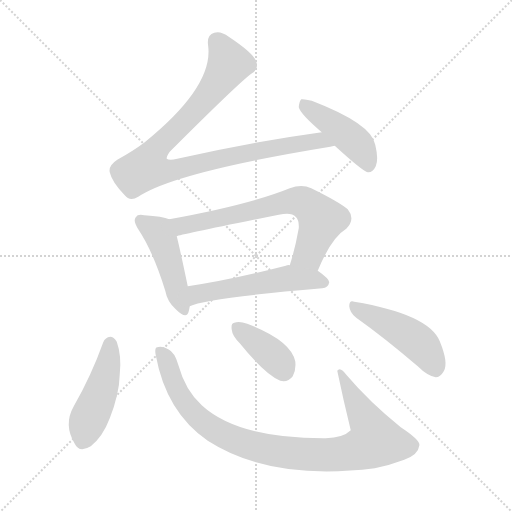
t = 0.00 s
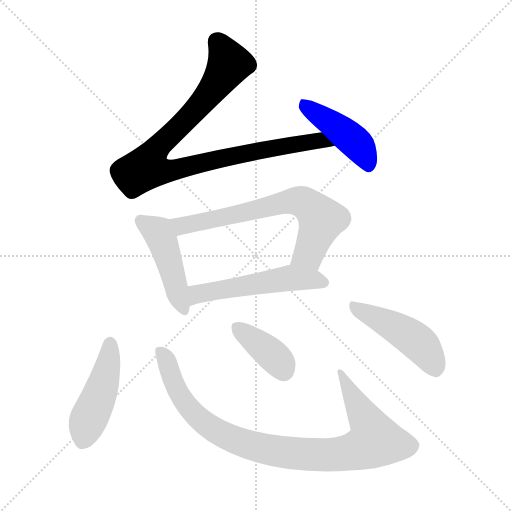
t = 1.39 s
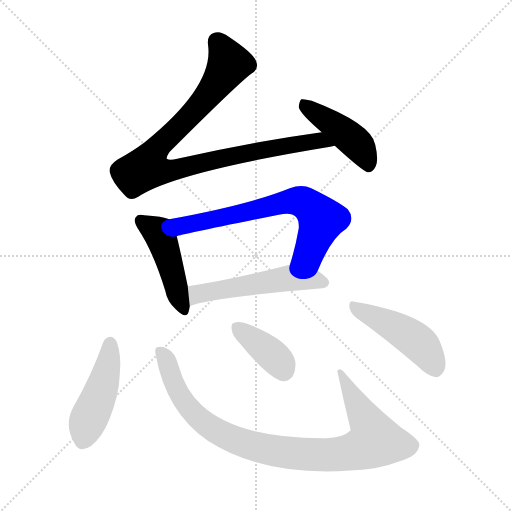
t = 2.79 s
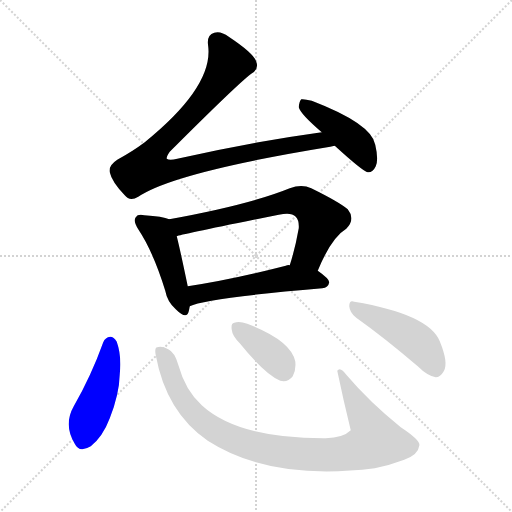
t = 4.18 s
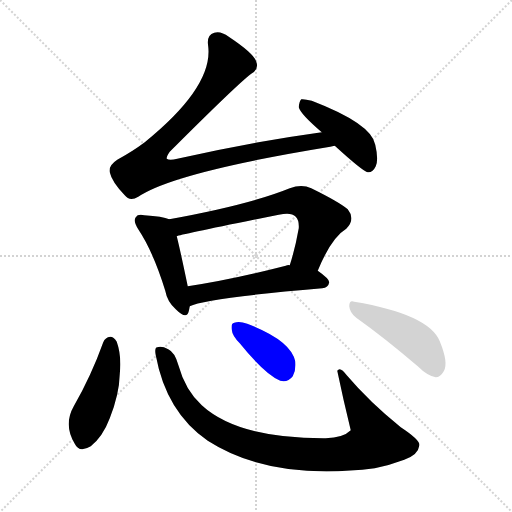
t = 5.58 s
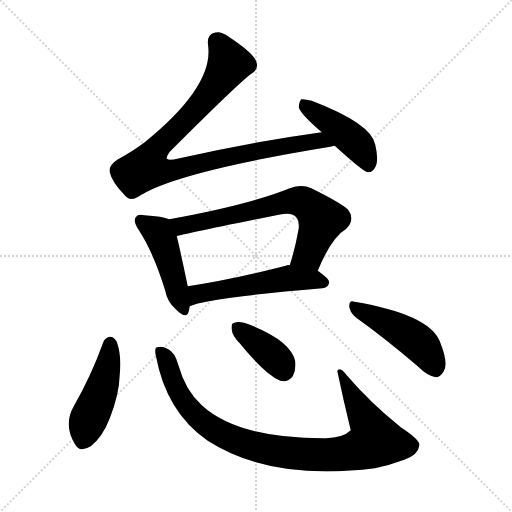
t = 6.97 s

The animated SVG that drew these frames (rendered in a browser with its animation timeline set to each time). Animation: 9 CSS @keyframes rules; one cycle of 6.97 s.

<svg version="1.1" viewBox="0 0 1024 1024" xmlns="http://www.w3.org/2000/svg">
  <g stroke="lightgray" stroke-dasharray="1,1" stroke-width="1" transform="scale(4, 4)">
    <line x1="0" y1="0" x2="256" y2="256"></line>
    <line x1="256" y1="0" x2="0" y2="256"></line>
    <line x1="128" y1="0" x2="128" y2="256"></line>
    <line x1="0" y1="128" x2="256" y2="128"></line>
  </g>
<g transform="scale(1, -1) translate(0, -900)">
   <style type="text/css">
    @keyframes keyframes0 {
      from {
       stroke: blue;
       stroke-dashoffset: 951;
       stroke-width: 128;
       }
       76% {
       animation-timing-function: step-end;
       stroke: blue;
       stroke-dashoffset: 0;
       stroke-width: 128;
       }
       to {
       stroke: black;
       stroke-width: 1024;
       }
       }
       #make-me-a-hanzi-animation-0 {
         animation: keyframes0 1.023926s both;
         animation-delay: 0.000000s;
         animation-timing-function: linear;
       }
    @keyframes keyframes1 {
      from {
       stroke: blue;
       stroke-dashoffset: 443;
       stroke-width: 128;
       }
       59% {
       animation-timing-function: step-end;
       stroke: blue;
       stroke-dashoffset: 0;
       stroke-width: 128;
       }
       to {
       stroke: black;
       stroke-width: 1024;
       }
       }
       #make-me-a-hanzi-animation-1 {
         animation: keyframes1 0.610514s both;
         animation-delay: 1.023926s;
         animation-timing-function: linear;
       }
    @keyframes keyframes2 {
      from {
       stroke: blue;
       stroke-dashoffset: 458;
       stroke-width: 128;
       }
       60% {
       animation-timing-function: step-end;
       stroke: blue;
       stroke-dashoffset: 0;
       stroke-width: 128;
       }
       to {
       stroke: black;
       stroke-width: 1024;
       }
       }
       #make-me-a-hanzi-animation-2 {
         animation: keyframes2 0.622721s both;
         animation-delay: 1.634440s;
         animation-timing-function: linear;
       }
    @keyframes keyframes3 {
      from {
       stroke: blue;
       stroke-dashoffset: 680;
       stroke-width: 128;
       }
       69% {
       animation-timing-function: step-end;
       stroke: blue;
       stroke-dashoffset: 0;
       stroke-width: 128;
       }
       to {
       stroke: black;
       stroke-width: 1024;
       }
       }
       #make-me-a-hanzi-animation-3 {
         animation: keyframes3 0.803385s both;
         animation-delay: 2.257161s;
         animation-timing-function: linear;
       }
    @keyframes keyframes4 {
      from {
       stroke: blue;
       stroke-dashoffset: 537;
       stroke-width: 128;
       }
       64% {
       animation-timing-function: step-end;
       stroke: blue;
       stroke-dashoffset: 0;
       stroke-width: 128;
       }
       to {
       stroke: black;
       stroke-width: 1024;
       }
       }
       #make-me-a-hanzi-animation-4 {
         animation: keyframes4 0.687012s both;
         animation-delay: 3.060547s;
         animation-timing-function: linear;
       }
    @keyframes keyframes5 {
      from {
       stroke: blue;
       stroke-dashoffset: 462;
       stroke-width: 128;
       }
       60% {
       animation-timing-function: step-end;
       stroke: blue;
       stroke-dashoffset: 0;
       stroke-width: 128;
       }
       to {
       stroke: black;
       stroke-width: 1024;
       }
       }
       #make-me-a-hanzi-animation-5 {
         animation: keyframes5 0.625977s both;
         animation-delay: 3.747559s;
         animation-timing-function: linear;
       }
    @keyframes keyframes6 {
      from {
       stroke: blue;
       stroke-dashoffset: 938;
       stroke-width: 128;
       }
       75% {
       animation-timing-function: step-end;
       stroke: blue;
       stroke-dashoffset: 0;
       stroke-width: 128;
       }
       to {
       stroke: black;
       stroke-width: 1024;
       }
       }
       #make-me-a-hanzi-animation-6 {
         animation: keyframes6 1.013346s both;
         animation-delay: 4.373535s;
         animation-timing-function: linear;
       }
    @keyframes keyframes7 {
      from {
       stroke: blue;
       stroke-dashoffset: 382;
       stroke-width: 128;
       }
       55% {
       animation-timing-function: step-end;
       stroke: blue;
       stroke-dashoffset: 0;
       stroke-width: 128;
       }
       to {
       stroke: black;
       stroke-width: 1024;
       }
       }
       #make-me-a-hanzi-animation-7 {
         animation: keyframes7 0.560872s both;
         animation-delay: 5.386882s;
         animation-timing-function: linear;
       }
    @keyframes keyframes8 {
      from {
       stroke: blue;
       stroke-dashoffset: 464;
       stroke-width: 128;
       }
       60% {
       animation-timing-function: step-end;
       stroke: blue;
       stroke-dashoffset: 0;
       stroke-width: 128;
       }
       to {
       stroke: black;
       stroke-width: 1024;
       }
       }
       #make-me-a-hanzi-animation-8 {
         animation: keyframes8 0.627604s both;
         animation-delay: 5.947754s;
         animation-timing-function: linear;
       }
</style>
<path d="M 643.5 635.5 Q 504.5 616.5 354.5 582.5 Q 338.5 578.5 333.5 582.5 Q 332.5 586.5 339.5 596.5 Q 474.5 731.5 502.5 752.5 Q 518.5 761.5 512.5 776.5 Q 508.5 792.5 457.5 826.5 Q 441.5 838.5 428.5 834.5 Q 412.5 830.5 416.5 806.5 Q 425.5 725.5 289.5 615.5 Q 265.5 597.5 234.5 580.5 Q 216.5 568.5 219.5 555.5 Q 223.5 536.5 249.5 509.5 Q 259.5 496.5 276.5 506.5 Q 348.5 555.5 660.5 606.5 Q 664.5 607.5 669.5 608.5 C 698.5 613.5 673.5 639.5 643.5 635.5 Z" fill="lightgray"></path> 
<path d="M 669.5 608.5 Q 726.5 556.5 735.5 555.5 Q 745.5 554.5 751.5 567.5 Q 757.5 580.5 750.5 610.5 Q 743.5 652.5 623.5 698.5 Q 608.5 702.5 602.5 701.5 Q 598.5 697.5 597.5 685.5 Q 600.5 672.5 643.5 635.5 L 669.5 608.5 Z" fill="lightgray"></path> 
<path d="M 338.5 461.5 Q 325.5 467.5 288.5 469.5 Q 275.5 472.5 271.5 465.5 Q 265.5 458.5 276.5 441.5 Q 306.5 396.5 330.5 318.5 Q 334.5 296.5 351.5 281.5 Q 373.5 259.5 377.5 277.5 Q 378.5 281.5 379.5 287.5 L 375.5 327.5 Q 360.5 399.5 353.5 427.5 C 346.5 456.5 345.5 458.5 338.5 461.5 Z" fill="lightgray"></path> 
<path d="M 635.5 358.5 Q 662.5 424.5 692.5 442.5 Q 711.5 461.5 695.5 481.5 Q 677.5 496.5 622.5 523.5 Q 603.5 532.5 579.5 523.5 Q 498.5 490.5 338.5 461.5 C 308.5 456.5 324.5 420.5 353.5 427.5 Q 359.5 430.5 557.5 470.5 Q 582.5 476.5 591.5 466.5 Q 598.5 459.5 597.5 443.5 Q 590.5 403.5 579.5 369.5 C 570.5 340.5 623.5 330.5 635.5 358.5 Z" fill="lightgray"></path> 
<path d="M 379.5 287.5 Q 410.5 303.5 644.5 323.5 Q 656.5 324.5 658.5 335.5 Q 658.5 342.5 635.5 358.5 L 579.5 369.5 Q 575.5 370.5 571.5 368.5 Q 462.5 340.5 375.5 327.5 C 345.5 322.5 351.5 276.5 379.5 287.5 Z" fill="lightgray"></path> 
<path d="M 206.5 215.5 Q 182.5 148.5 147.5 87.5 Q 126.5 50.5 149.5 12.5 Q 158.5 -6.5 181.5 7.5 Q 205.5 26.5 219.5 63.5 Q 238.5 111.5 239.5 151.5 Q 243.5 188.5 233.5 216.5 Q 227.5 226.5 220.5 226.5 Q 210.5 225.5 206.5 215.5 Z" fill="lightgray"></path> 
<path d="M 311.5 189.5 Q 332.5 75.5 415.5 18.5 Q 541.5 -62.5 749.5 -36.5 Q 779.5 -30.5 808.5 -19.5 Q 836.5 -9.5 838.5 8.5 Q 842.5 18.5 801.5 45.5 Q 738.5 96.5 693.5 149.5 Q 680.5 167.5 674.5 158.5 Q 686.5 100.5 701.5 39.5 Q 686.5 24.5 651.5 23.5 Q 476.5 22.5 403.5 89.5 Q 370.5 119.5 356.5 170.5 Q 349.5 195.5 336.5 201.5 Q 323.5 208.5 314.5 205.5 Q 308.5 204.5 311.5 189.5 Z" fill="lightgray"></path> 
<path d="M 479.5 213.5 Q 530.5 150.5 560.5 138.5 Q 575.5 134.5 585.5 147.5 Q 592.5 160.5 590.5 177.5 Q 581.5 219.5 494.5 252.5 Q 478.5 258.5 468.5 254.5 Q 461.5 253.5 463.5 240.5 Q 464.5 228.5 479.5 213.5 Z" fill="lightgray"></path> 
<path d="M 712.5 264.5 Q 767.5 225.5 835.5 167.5 Q 854.5 148.5 871.5 145.5 Q 880.5 145.5 887.5 157.5 Q 897.5 173.5 879.5 217.5 Q 857.5 271.5 708.5 296.5 Q 698.5 300.5 698.5 287.5 Q 699.5 274.5 712.5 264.5 Z" fill="lightgray"></path> 
      <clipPath id="make-me-a-hanzi-clip-0">
      <path d="M 643.5 635.5 Q 504.5 616.5 354.5 582.5 Q 338.5 578.5 333.5 582.5 Q 332.5 586.5 339.5 596.5 Q 474.5 731.5 502.5 752.5 Q 518.5 761.5 512.5 776.5 Q 508.5 792.5 457.5 826.5 Q 441.5 838.5 428.5 834.5 Q 412.5 830.5 416.5 806.5 Q 425.5 725.5 289.5 615.5 Q 265.5 597.5 234.5 580.5 Q 216.5 568.5 219.5 555.5 Q 223.5 536.5 249.5 509.5 Q 259.5 496.5 276.5 506.5 Q 348.5 555.5 660.5 606.5 Q 664.5 607.5 669.5 608.5 C 698.5 613.5 673.5 639.5 643.5 635.5 Z" fill="lightgray"></path>
      </clipPath>
      <path clip-path="url(#make-me-a-hanzi-clip-0)" d="M 435.5 815.5 L 449.5 795.5 L 455.5 767.5 L 381.5 668.5 L 313.5 604.5 L 293.5 564.5 L 320.5 557.5 L 346.5 559.5 L 443.5 584.5 L 608.5 615.5 L 637.5 619.5 L 646.5 612.5 L 664.5 611.5 " fill="none" id="make-me-a-hanzi-animation-0" stroke-dasharray="823 1646" stroke-linecap="round"></path>

      <clipPath id="make-me-a-hanzi-clip-1">
      <path d="M 669.5 608.5 Q 726.5 556.5 735.5 555.5 Q 745.5 554.5 751.5 567.5 Q 757.5 580.5 750.5 610.5 Q 743.5 652.5 623.5 698.5 Q 608.5 702.5 602.5 701.5 Q 598.5 697.5 597.5 685.5 Q 600.5 672.5 643.5 635.5 L 669.5 608.5 Z" fill="lightgray"></path>
      </clipPath>
      <path clip-path="url(#make-me-a-hanzi-clip-1)" d="M 606.5 695.5 L 709.5 616.5 L 737.5 566.5 " fill="none" id="make-me-a-hanzi-animation-1" stroke-dasharray="315 630" stroke-linecap="round"></path>

      <clipPath id="make-me-a-hanzi-clip-2">
      <path d="M 338.5 461.5 Q 325.5 467.5 288.5 469.5 Q 275.5 472.5 271.5 465.5 Q 265.5 458.5 276.5 441.5 Q 306.5 396.5 330.5 318.5 Q 334.5 296.5 351.5 281.5 Q 373.5 259.5 377.5 277.5 Q 378.5 281.5 379.5 287.5 L 375.5 327.5 Q 360.5 399.5 353.5 427.5 C 346.5 456.5 345.5 458.5 338.5 461.5 Z" fill="lightgray"></path>
      </clipPath>
      <path clip-path="url(#make-me-a-hanzi-clip-2)" d="M 281.5 458.5 L 318.5 432.5 L 364.5 282.5 " fill="none" id="make-me-a-hanzi-animation-2" stroke-dasharray="330 660" stroke-linecap="round"></path>

      <clipPath id="make-me-a-hanzi-clip-3">
      <path d="M 635.5 358.5 Q 662.5 424.5 692.5 442.5 Q 711.5 461.5 695.5 481.5 Q 677.5 496.5 622.5 523.5 Q 603.5 532.5 579.5 523.5 Q 498.5 490.5 338.5 461.5 C 308.5 456.5 324.5 420.5 353.5 427.5 Q 359.5 430.5 557.5 470.5 Q 582.5 476.5 591.5 466.5 Q 598.5 459.5 597.5 443.5 Q 590.5 403.5 579.5 369.5 C 570.5 340.5 623.5 330.5 635.5 358.5 Z" fill="lightgray"></path>
      </clipPath>
      <path clip-path="url(#make-me-a-hanzi-clip-3)" d="M 352.5 433.5 L 364.5 448.5 L 571.5 496.5 L 606.5 495.5 L 642.5 460.5 L 617.5 392.5 L 587.5 374.5 " fill="none" id="make-me-a-hanzi-animation-3" stroke-dasharray="552 1104" stroke-linecap="round"></path>

      <clipPath id="make-me-a-hanzi-clip-4">
      <path d="M 379.5 287.5 Q 410.5 303.5 644.5 323.5 Q 656.5 324.5 658.5 335.5 Q 658.5 342.5 635.5 358.5 L 579.5 369.5 Q 575.5 370.5 571.5 368.5 Q 462.5 340.5 375.5 327.5 C 345.5 322.5 351.5 276.5 379.5 287.5 Z" fill="lightgray"></path>
      </clipPath>
      <path clip-path="url(#make-me-a-hanzi-clip-4)" d="M 379.5 294.5 L 395.5 311.5 L 569.5 342.5 L 610.5 342.5 L 649.5 334.5 " fill="none" id="make-me-a-hanzi-animation-4" stroke-dasharray="409 818" stroke-linecap="round"></path>

      <clipPath id="make-me-a-hanzi-clip-5">
      <path d="M 206.5 215.5 Q 182.5 148.5 147.5 87.5 Q 126.5 50.5 149.5 12.5 Q 158.5 -6.5 181.5 7.5 Q 205.5 26.5 219.5 63.5 Q 238.5 111.5 239.5 151.5 Q 243.5 188.5 233.5 216.5 Q 227.5 226.5 220.5 226.5 Q 210.5 225.5 206.5 215.5 Z" fill="lightgray"></path>
      </clipPath>
      <path clip-path="url(#make-me-a-hanzi-clip-5)" d="M 220.5 214.5 L 207.5 134.5 L 164.5 17.5 " fill="none" id="make-me-a-hanzi-animation-5" stroke-dasharray="334 668" stroke-linecap="round"></path>

      <clipPath id="make-me-a-hanzi-clip-6">
      <path d="M 311.5 189.5 Q 332.5 75.5 415.5 18.5 Q 541.5 -62.5 749.5 -36.5 Q 779.5 -30.5 808.5 -19.5 Q 836.5 -9.5 838.5 8.5 Q 842.5 18.5 801.5 45.5 Q 738.5 96.5 693.5 149.5 Q 680.5 167.5 674.5 158.5 Q 686.5 100.5 701.5 39.5 Q 686.5 24.5 651.5 23.5 Q 476.5 22.5 403.5 89.5 Q 370.5 119.5 356.5 170.5 Q 349.5 195.5 336.5 201.5 Q 323.5 208.5 314.5 205.5 Q 308.5 204.5 311.5 189.5 Z" fill="lightgray"></path>
      </clipPath>
      <path clip-path="url(#make-me-a-hanzi-clip-6)" d="M 319.5 197.5 L 332.5 180.5 L 357.5 112.5 L 382.5 78.5 L 413.5 50.5 L 481.5 15.5 L 588.5 -7.5 L 683.5 -7.5 L 746.5 14.5 L 750.5 22.5 L 743.5 39.5 L 680.5 152.5 " fill="none" id="make-me-a-hanzi-animation-6" stroke-dasharray="810 1620" stroke-linecap="round"></path>

      <clipPath id="make-me-a-hanzi-clip-7">
      <path d="M 479.5 213.5 Q 530.5 150.5 560.5 138.5 Q 575.5 134.5 585.5 147.5 Q 592.5 160.5 590.5 177.5 Q 581.5 219.5 494.5 252.5 Q 478.5 258.5 468.5 254.5 Q 461.5 253.5 463.5 240.5 Q 464.5 228.5 479.5 213.5 Z" fill="lightgray"></path>
      </clipPath>
      <path clip-path="url(#make-me-a-hanzi-clip-7)" d="M 475.5 244.5 L 552.5 182.5 L 566.5 159.5 " fill="none" id="make-me-a-hanzi-animation-7" stroke-dasharray="254 508" stroke-linecap="round"></path>

      <clipPath id="make-me-a-hanzi-clip-8">
      <path d="M 712.5 264.5 Q 767.5 225.5 835.5 167.5 Q 854.5 148.5 871.5 145.5 Q 880.5 145.5 887.5 157.5 Q 897.5 173.5 879.5 217.5 Q 857.5 271.5 708.5 296.5 Q 698.5 300.5 698.5 287.5 Q 699.5 274.5 712.5 264.5 Z" fill="lightgray"></path>
      </clipPath>
      <path clip-path="url(#make-me-a-hanzi-clip-8)" d="M 710.5 284.5 L 776.5 253.5 L 833.5 217.5 L 852.5 196.5 L 870.5 161.5 " fill="none" id="make-me-a-hanzi-animation-8" stroke-dasharray="336 672" stroke-linecap="round"></path>

</g>
</svg>
